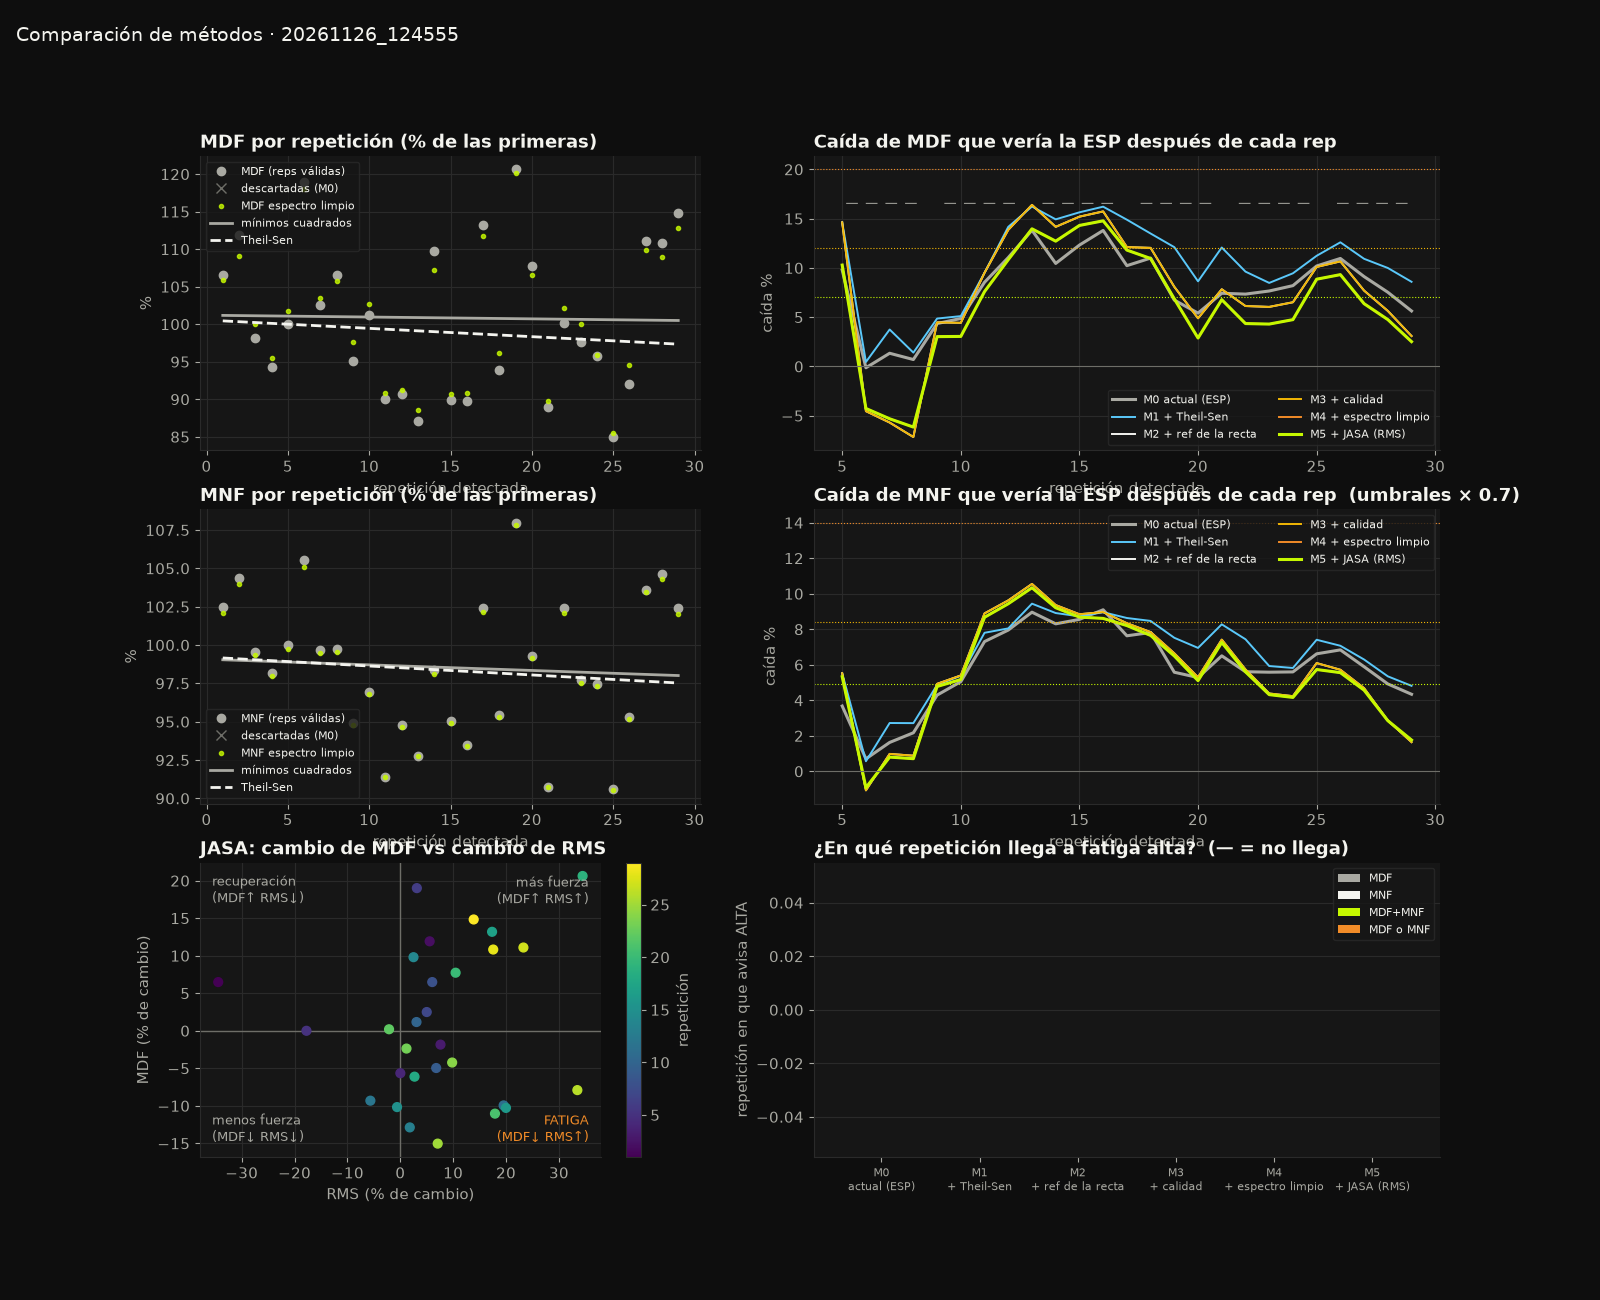

Data behind this chart, as committed beside it:
metodo, nombre, senal, reps_usadas, reps_total, caida_final_pct, nivel_final, rep_leve, t_leve_s, rep_moderada, t_moderada_s, rep_alta, t_alta_s, dispersion_pct
M0, actual (ESP), MDF, 29, 29, 5.6, moderada, 12, 32.1, 16.0, 41.6, , , 13.55
M0, actual (ESP), MNF, 29, 29, 4.3, moderada, 11, 29.6, 16.0, 41.6, , , 5.51
M0, actual (ESP), MDF+MNF, 29, 29, 5.6, moderada, 12, 32.1, 16.0, 41.6, , , 13.55
M0, actual (ESP), MDF o MNF, 29, 29, 6.2, moderada, 11, 29.6, 16.0, 41.6, , , 13.55
M1, + Theil-Sen, MDF, 29, 29, 8.6, moderada, 12, 32.1, 12.0, 32.1, , , 13.43
M1, + Theil-Sen, MNF, 29, 29, 4.8, moderada, 11, 29.6, 14.0, 37.1, , , 5.58
M1, + Theil-Sen, MDF+MNF, 29, 29, 6.9, moderada, 12, 32.1, 14.0, 37.1, , , 13.43
M1, + Theil-Sen, MDF o MNF, 29, 29, 8.6, moderada, 11, 29.6, 13.0, 34.5, , , 13.43
M2, + ref de la recta, MDF, 29, 29, 3.1, moderada, 12, 32.1, 12.0, 32.1, , , 13.43
M2, + ref de la recta, MNF, 29, 29, 1.6, moderada, 10, 27.4, 12.0, 32.1, , , 5.58
M2, + ref de la recta, MDF+MNF, 29, 29, 2.4, moderada, 12, 32.1, 12.0, 32.1, , , 13.43
M2, + ref de la recta, MDF o MNF, 29, 29, 3.1, moderada, 10, 27.4, 12.0, 32.1, , , 13.43
M3, + calidad, MDF, 29, 29, 3.1, moderada, 12, 32.1, 12.0, 32.1, , , 13.43
M3, + calidad, MNF, 29, 29, 1.6, moderada, 10, 27.4, 12.0, 32.1, , , 5.58
M3, + calidad, MDF+MNF, 29, 29, 2.4, moderada, 12, 32.1, 12.0, 32.1, , , 13.43
M3, + calidad, MDF o MNF, 29, 29, 3.1, moderada, 10, 27.4, 12.0, 32.1, , , 13.43
M4, + espectro limpio, MDF, 29, 29, 2.5, moderada, 12, 32.1, 14.0, 37.1, , , 9.26
M4, + espectro limpio, MNF, 29, 29, 1.8, moderada, 11, 29.6, 11.0, 29.6, , , 5.48
M4, + espectro limpio, MDF+MNF, 29, 29, 2.5, moderada, 12, 32.1, 14.0, 37.1, , , 9.26
M4, + espectro limpio, MDF o MNF, 29, 29, 2.5, moderada, 11, 29.6, 11.0, 29.6, , , 9.26
M5, + JASA (RMS), MDF, 29, 29, 2.5, leve, 12, 32.1, , , , , 9.26
M5, + JASA (RMS), MNF, 29, 29, 1.8, moderada, 11, 29.6, 11.0, 29.6, , , 5.48
M5, + JASA (RMS), MDF+MNF, 29, 29, 2.5, leve, 12, 32.1, , , , , 9.26
M5, + JASA (RMS), MDF o MNF, 29, 29, 2.5, moderada, 11, 29.6, 11.0, 29.6, , , 9.26
